Run: headless pygame with SDL's dummy video driver; simulated clock (each Clock.tick advances the game by its frame time, no real sleeping); random seed 0; keys injected as events and as key.get_pressed() state; no mouse input.
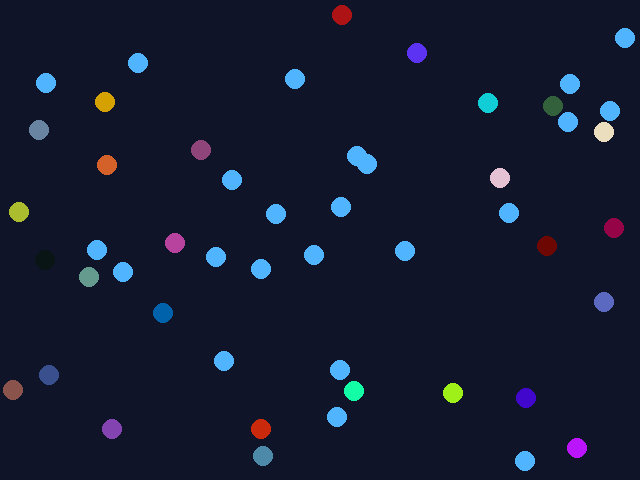
Frame 1 of 4 · flips 1–60 · no input
Frame 2 of 4 · flips 61–180 · tapped SPACE, RETURN · held RIGHT (→), D · screen unchanged from frame 1, image omitted
Frame 3 of 4 · flips 181–300 · held DOWN (↓), S · screen unchanged from frame 2, image omitted
Frame 4 of 4 · flips 301–420 · held LEFT (←), A, UP (↑), W · screen unchanged from frame 3, image omitted

The pygame program that drew these frames:

import pygame
import random

class Ball(pygame.sprite.Sprite):
    def __init__(self, x, y):
        super().__init__()
        self.image = pygame.Surface((20, 20), pygame.SRCALPHA)
        self.color = (80, 180, 255)
        pygame.draw.circle(self.image, self.color, (10, 10), 10)
        self.rect = self.image.get_rect(center=(x, y))
        self.vx = random.choice([-4, 4])
        self.vy = random.choice([-3, 3])

    def randomize_color(self):
        self.color = (
            random.randint(0, 255),
            random.randint(0, 255),
            random.randint(0, 255),
        )
        self.image.fill((0, 0, 0, 0))   # wipe to fully transparent
        pygame.draw.circle(self.image, self.color, (10, 10), 10)

    def update(self):
        self.rect.x += self.vx
        self.rect.y += self.vy
        if self.rect.left < 0 or self.rect.right > 640:
            self.vx = -self.vx
            self.randomize_color()
        if self.rect.top < 0 or self.rect.bottom > 480:
            self.vy = -self.vy
            self.randomize_color()


pygame.init()
screen = pygame.display.set_mode((640, 480))
pygame.display.set_caption("Day 9 — Sprite & Group")
clock = pygame.time.Clock()

balls = pygame.sprite.Group()
for _ in range(50):
    balls.add(Ball(
        random.randint(20, 620),
        random.randint(20, 460)
    ))

running = True
paused = False

while running:
    clock.tick(60)

    for event in pygame.event.get():
        if event.type == pygame.QUIT:
            running = False
        elif event.type == pygame.KEYDOWN:
            if event.key == pygame.K_ESCAPE:
                running = False
            elif event.key == pygame.K_SPACE:
                paused = not paused
            elif event.key == pygame.K_RIGHT:
                for b in balls: b.vx += 1
            elif event.key == pygame.K_LEFT:
                for b in balls: b.vx -= 1
            elif event.key == pygame.K_UP:
                for b in balls: b.vy -= 1
            elif event.key == pygame.K_DOWN:
                for b in balls: b.vy += 1

    if not paused:
        balls.update()

    screen.fill((15, 20, 40))
    balls.draw(screen)
    pygame.display.flip()

pygame.quit()
